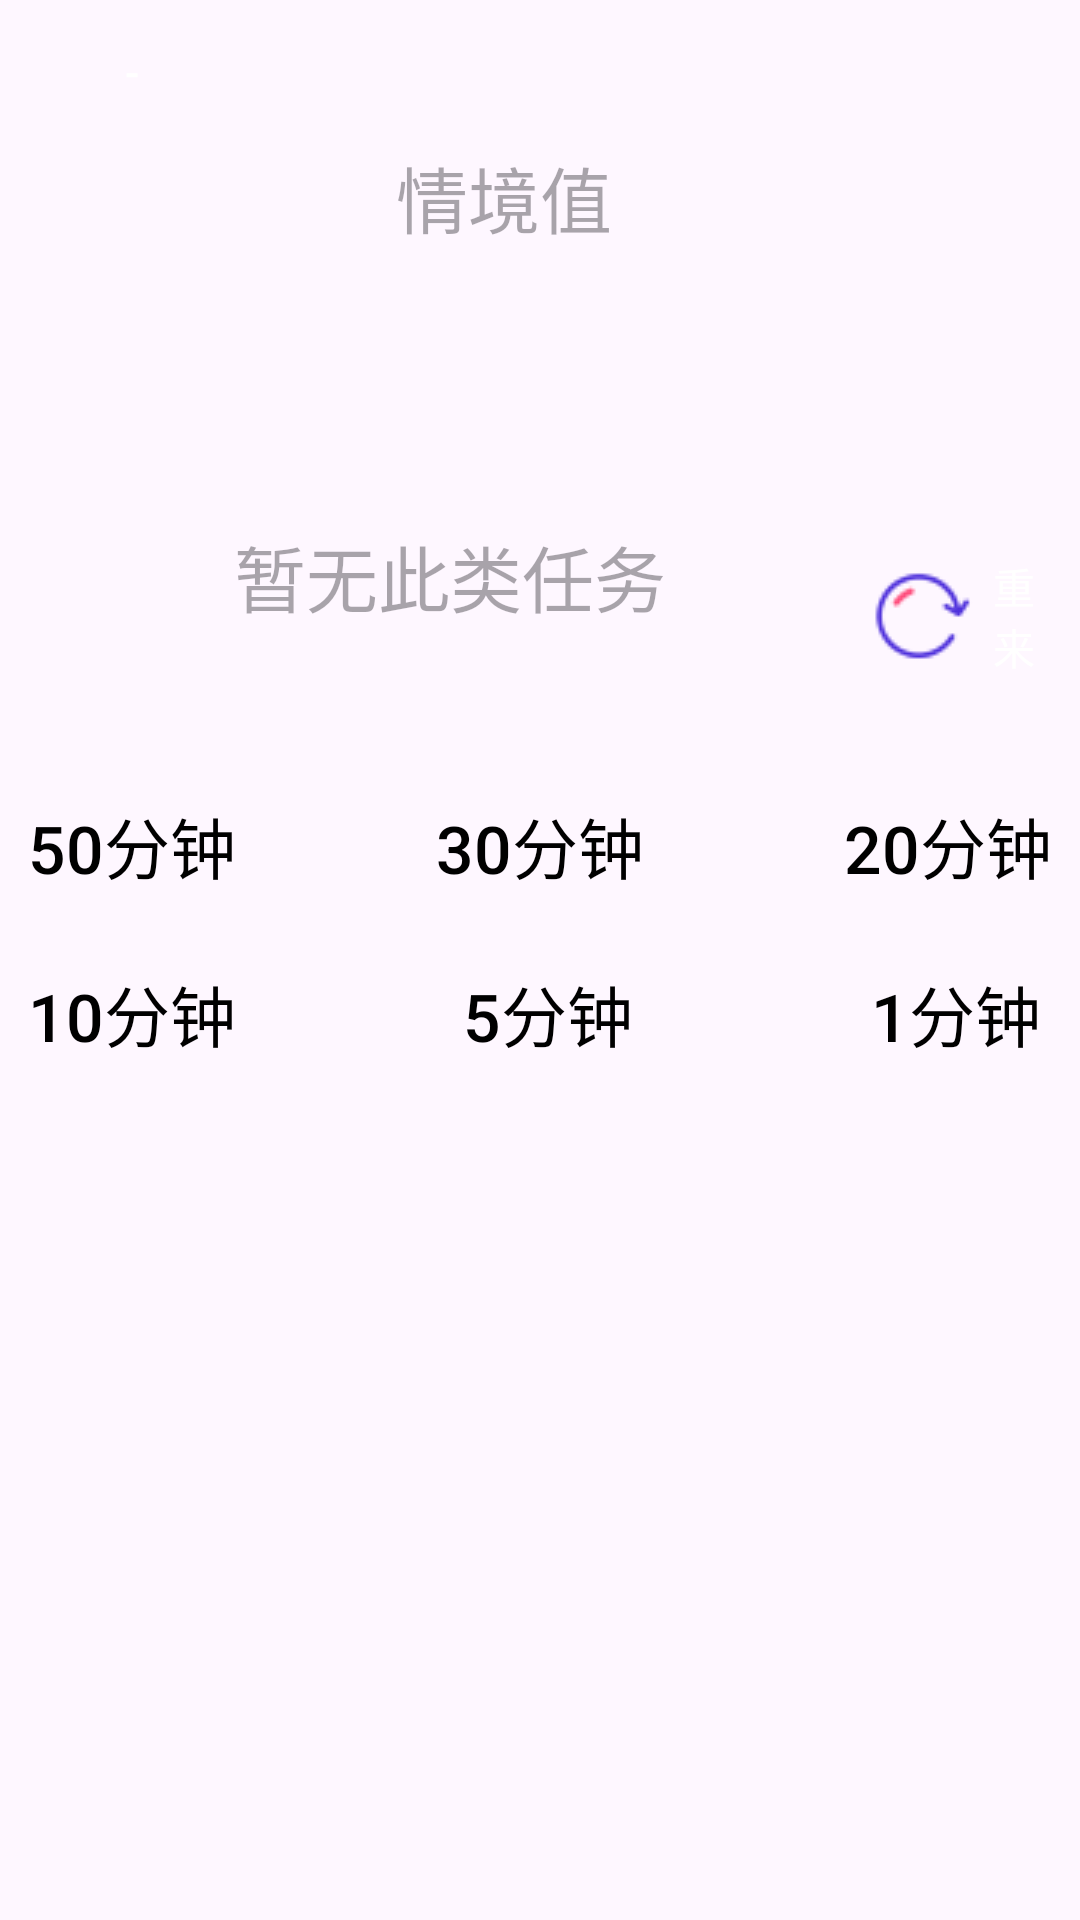

The Android layout XML behind this screen, and the referenced resources:
<!-- AndroidManifest.xml: application theme Theme.magictimer -->
<!-- res/layout/fragment_home.xml -->
<?xml version="1.0" encoding="utf-8"?>
<androidx.constraintlayout.widget.ConstraintLayout xmlns:android="http://schemas.android.com/apk/res/android"
    xmlns:app="http://schemas.android.com/apk/res-auto"
    xmlns:tools="http://schemas.android.com/tools"
    android:layout_width="match_parent"
    android:layout_height="match_parent"
    tools:context=".ui.home.HomeFragment">


    <LinearLayout
        android:layout_width="match_parent"
        android:layout_height="match_parent"
        android:orientation="vertical">

        <Button
            android:id="@+id/btnwu"
            android:layout_width="wrap_content"
            android:layout_height="wrap_content"
            android:text="-"
            style="@style/AppButtonStyle" />

        <TextView
            android:id="@+id/ContextTextOutput"
            android:layout_width="280dp"
            android:layout_height="80dp"
            android:gravity="center_horizontal"
            android:textSize="24sp"
            android:layout_marginLeft="28dp"
            android:hint="情境值" />

        <LinearLayout
            android:layout_width="match_parent"
            android:layout_height="82dp"
            android:gravity="center_horizontal"
            android:layout_marginTop="24dp">

            <TextView
                android:id="@+id/editTextOutput"
                android:layout_width="280dp"
                android:layout_height="80dp"
                android:gravity="center"
                android:textSize="24sp"
                android:hint="暂无此类任务" />

            <Button
                android:id="@+id/btnRedo"
                android:layout_width="60dp"
                android:layout_height="60dp"
                android:drawableLeft="@drawable/refresh"
                android:text="重来"
                style="@style/AppButtonStyle" />
        </LinearLayout>

        <RelativeLayout
            android:layout_width="match_parent"
            android:layout_height="wrap_content"
            android:layout_marginTop="24dp">

            <Button
                android:id="@+id/btnFTY"
                android:layout_width="wrap_content"
                android:layout_height="wrap_content"
                android:layout_alignParentStart="true"
                android:text="50分钟"
                android:textColor="@color/black"
                android:textSize="22sp"
                style="@style/AppButtonStyle" />

            <Button
                android:id="@+id/btnTTY"
                android:layout_width="wrap_content"
                android:layout_height="wrap_content"
                android:layout_centerHorizontal="true"
                android:text="30分钟"
                android:textColor="@color/black"
                android:textSize="22sp"
                style="@style/AppButtonStyle" />

            <Button
                android:id="@+id/btnTY"
                android:layout_width="wrap_content"
                android:layout_height="wrap_content"
                android:layout_alignParentEnd="true"
                android:text="20分钟"
                android:textColor="@color/black"
                android:textSize="22sp"
                style="@style/AppButtonStyle" />
        </RelativeLayout>

        <RelativeLayout
            android:layout_width="match_parent"
            android:layout_height="wrap_content"
            android:layout_marginTop="8dp">

            <Button
                android:id="@+id/btnTN"
                android:layout_width="wrap_content"
                android:layout_height="wrap_content"
                android:layout_alignParentStart="true"
                android:text="10分钟"
                android:textColor="@color/black"
                android:textSize="22sp"
                style="@style/AppButtonStyle" />

            <Button
                android:id="@+id/btnFV"
                android:layout_width="wrap_content"
                android:layout_height="wrap_content"
                android:layout_centerHorizontal="true"
                android:text=" 5分钟"
                android:textColor="@color/black"
                android:textSize="22sp"
                style="@style/AppButtonStyle" />

            <Button
                android:id="@+id/btnO"
                android:layout_width="wrap_content"
                android:layout_height="wrap_content"
                android:layout_alignParentEnd="true"
                android:text=" 1分钟"
                android:textColor="@color/black"
                android:textSize="22sp"
                style="@style/AppButtonStyle" />
        </RelativeLayout>
    </LinearLayout>
</androidx.constraintlayout.widget.ConstraintLayout>
<!-- resources referenced by this layout -->
<resources>
  <color name="black">#FF000000</color>
  <!-- drawable refresh: png bitmap (drawable, 1488 bytes) -->
  <style name="AppButtonStyle" parent="Widget.AppCompat.Button">
          <item name="android:background">@android:color/transparent</item>
          <item name="android:textColor">@color/white</item>
      </style>
  <style name="Theme.magictimer" parent="Base.Theme.magictimer" />
  <color name="white">#FFFFFFFF</color>
  <style name="Base.Theme.magictimer" parent="Theme.Material3.DayNight.NoActionBar">
          <item name="colorPrimary">#00BCD4</item>
          <item name="colorPrimaryVariant">#00BCD4</item>
          <item name="colorOnPrimary">#FFFFFF</item>
          
          <item name="colorSecondary">#00BCD4</item>
          <item name="colorSecondaryVariant">#00BCD4</item>
          <item name="colorOnSecondary">#FFFFFF</item>
          <item name="android:textColorHighlight">#CCCCCC</item>
      </style>
</resources>
